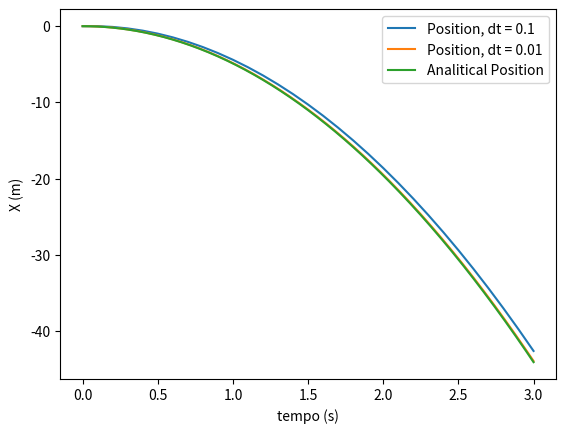

Reproduce this figure in Python.
# -*- coding: utf-8 -*-
"""
Created on Mon Mar 28 17:16:38 2022

[redacted]

F) -->
"""


import matplotlib.pyplot as plt
import numpy as np

dt = 0.1
g = -9.8
T = np.arange(0,3+dt, dt)
x = np.zeros(T.size)
v = np.zeros(T.size)


for i in range(0, T.size-1):
    v[i+1] = v[i] + g * dt
    x[i+1] = x[i] + v[i] * dt



fig = plt.figure()
ax = fig.add_subplot(1,1,1)

ax.set_xlabel('tempo (s)')
ax.set_ylabel('X (m)')
ax.plot(T, x, label='Position, dt = 0.1')
print(x[T == 2], "m with dt =", dt)
dt = 0.01
g = -9.8
T = np.arange(0,3+dt, dt)
x = np.zeros(T.size)
v = np.zeros(T.size)


for i in range(0, T.size-1):
    v[i+1] = v[i] + g * dt
    x[i+1] = x[i] + v[i] * dt

x_a = -4.9*T**2

ax.plot(T, x, label='Position, dt = 0.01')

ax.plot(T, x_a, label='Analitical Position')

plt.legend()
print(x[T == 2], "m with dt =", dt)
print(x_a[T == 2], "m in analitical")

"""
G) Quanto menor o dt for, maior a aproximação do método de euler do valor analítico.
    

    

"""